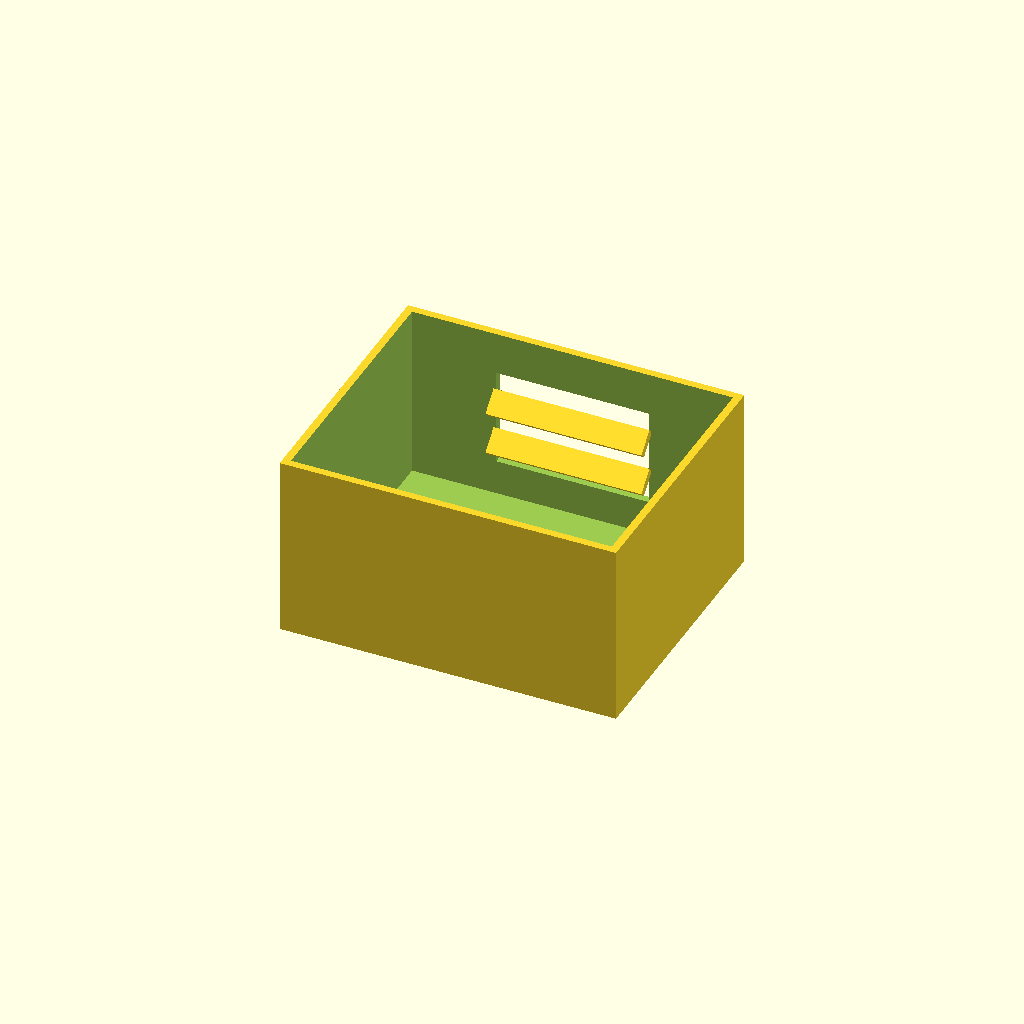
Cell 1 — every parameter at its default value.
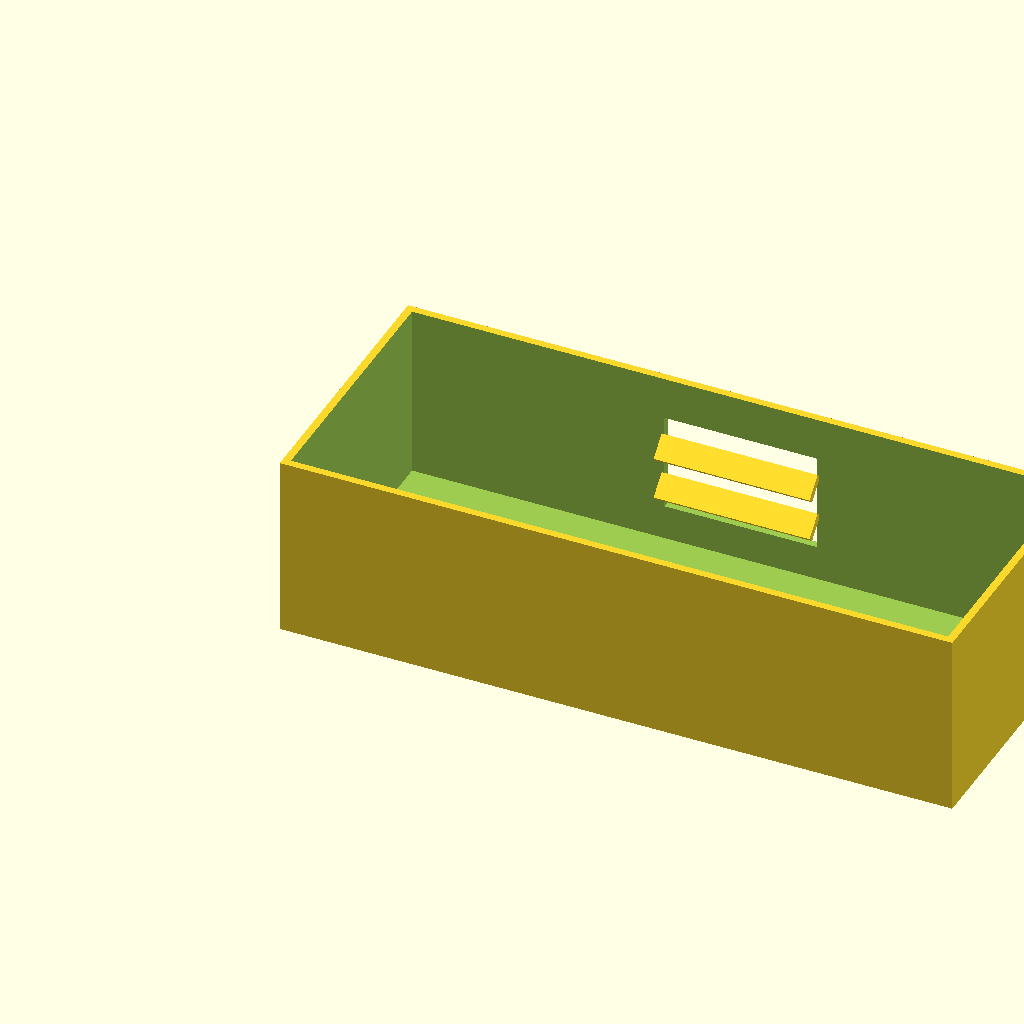
Cell 2 — box_l set to 220, the other parameters unchanged.
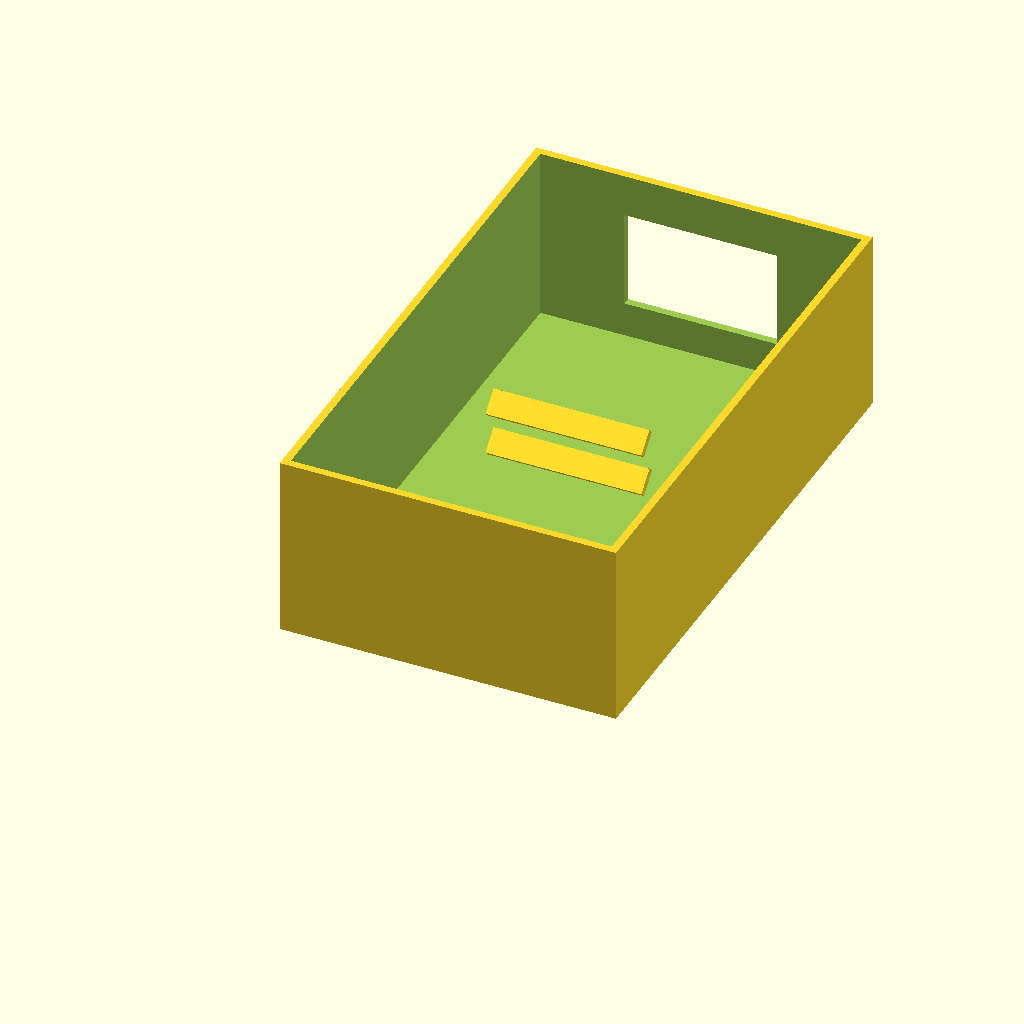
Cell 3: box_w = 180 (everything else at default).
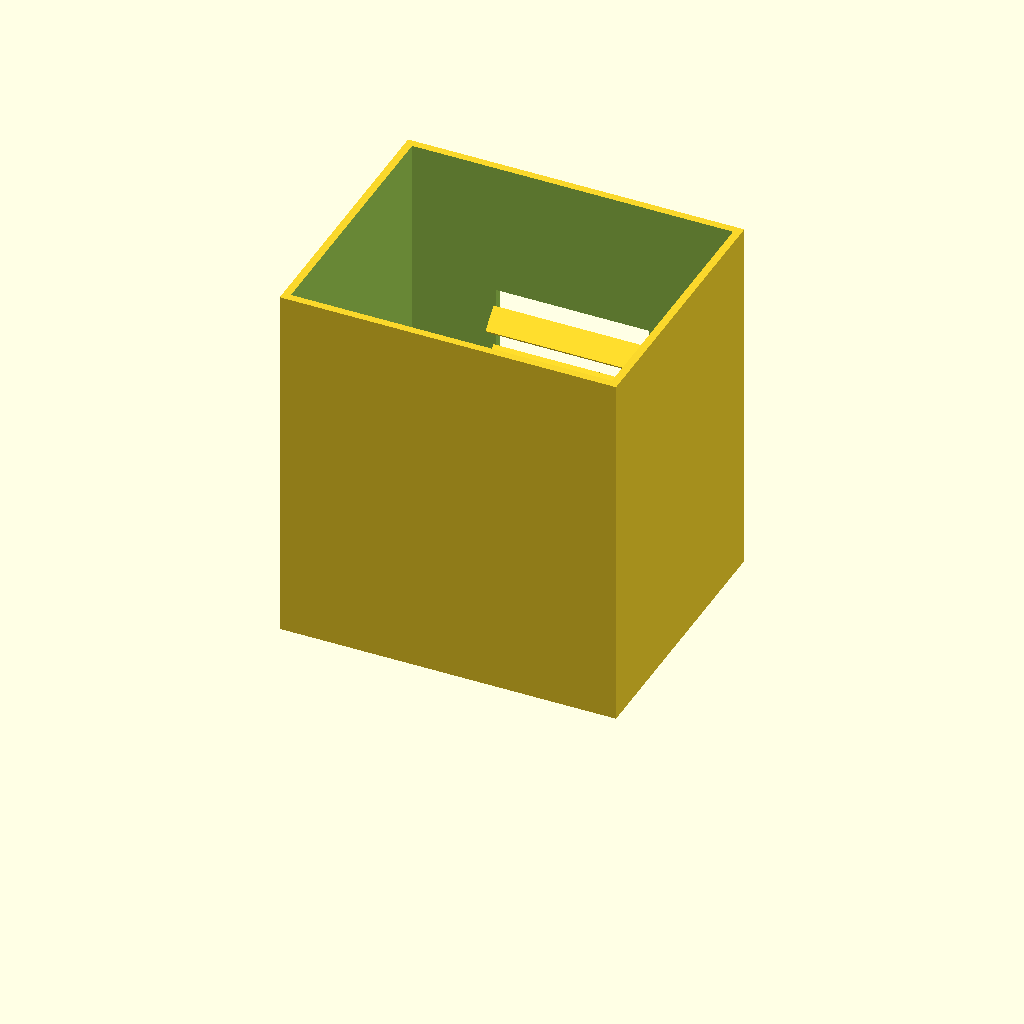
Cell 4: the same model with box_h = 120.
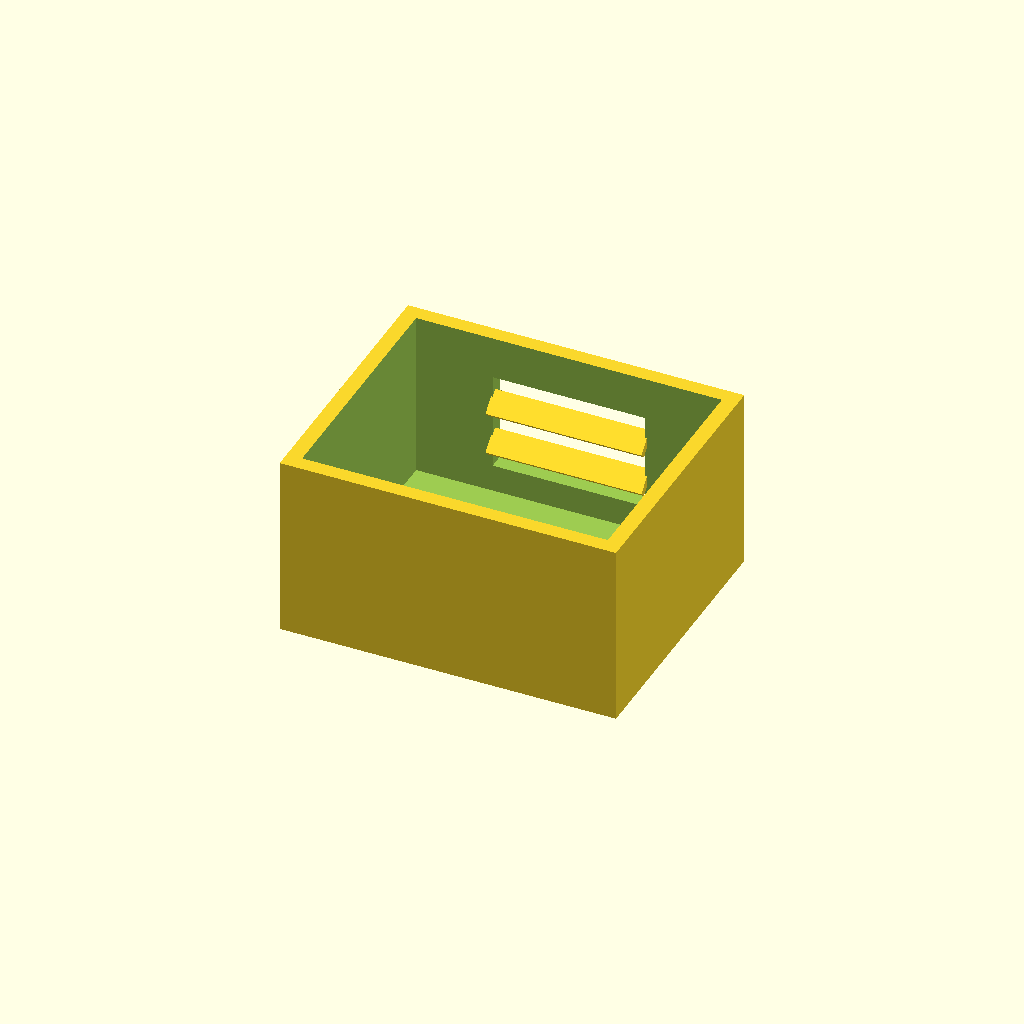
Cell 5: the same model with wall_t = 5.
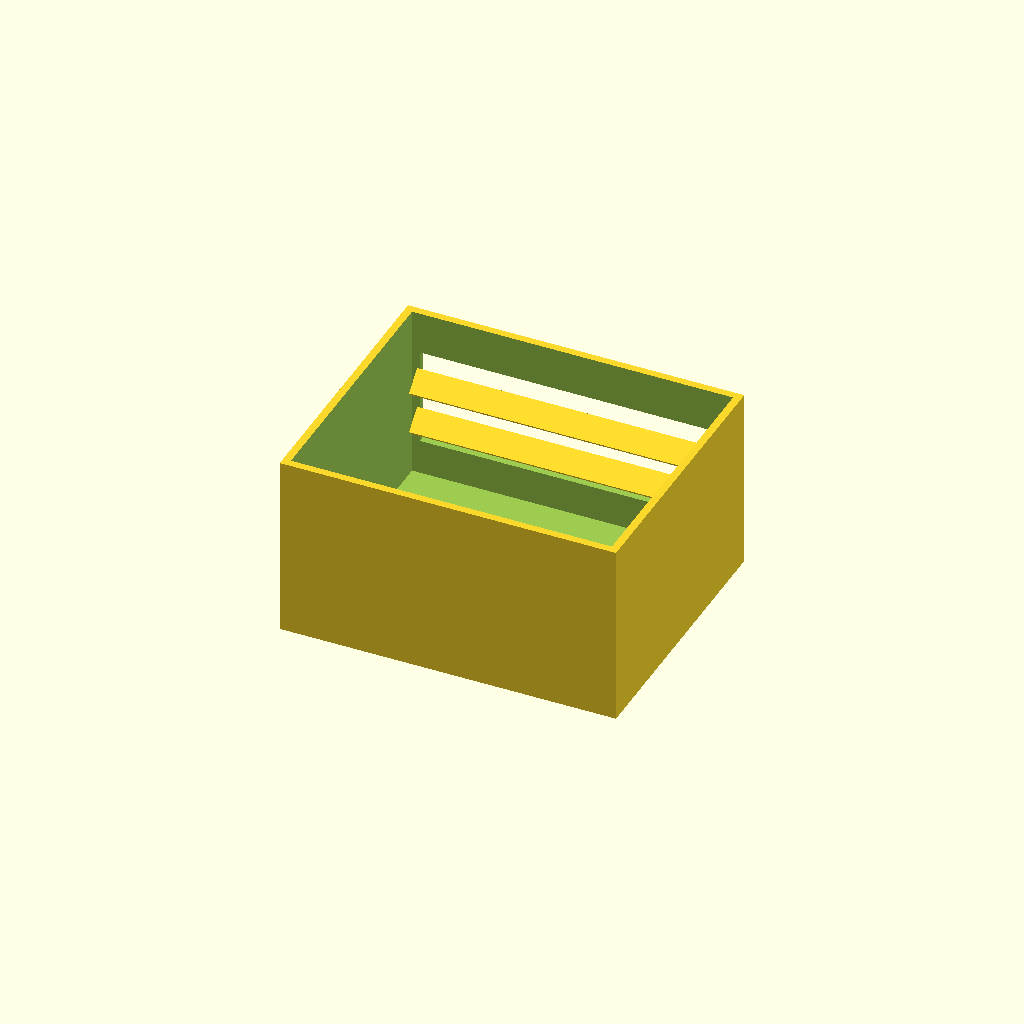
Cell 6 — win_l set to 100, the other parameters unchanged.
One fixed orthographic camera (rotation 55°, 0°, 25°; colour scheme Cornfield) for every cell.
Source of the model, optional_data/data/solid2/ventbox/part_0004.scad:
$fn = 32;

// ----------------------------------------------------------------------
// Vent box: louvers enclosure
// ----------------------------------------------------------------------

// --- parameters (mm) ---
box_l = 110;              // box length, X
box_w = 90;               // box width, Y
box_h = 60;               // box height, Z
wall_t = 2.5;             // shell wall thickness
win_l = 50;               // vent window width, X
win_h = 32;               // vent window height, Z
slat_t = 2.5;             // louver slat thickness
slat_d = 8;               // louver slat depth
slat_a = 45;              // louver slat angle, degrees
slat_pitch = 14;          // louver pitch
slat_yc = 84.79;          // slat centreline Y

win_z0 = (box_h - win_h) / 2;  // window lower edge Z
n_slats = 2;  // louver count
slat_z0 = win_z0 + (win_h - (n_slats - 1) * slat_pitch) / 2;

difference() {
  union() {
    difference() {
      cube([box_l, box_w, box_h]);
  translate([wall_t, wall_t, wall_t])
    cube([box_l - 2 * wall_t, box_w - 2 * wall_t, box_h]);
  translate([(box_l - win_l) / 2, box_w - wall_t - 1, win_z0])
    cube([win_l, wall_t + 2, win_h]);
    }
    for (i = [0 : n_slats - 1])
      translate([box_l / 2, slat_yc, slat_z0 + i * slat_pitch])
        rotate([slat_a, 0, 0])
          cube([win_l + 1, slat_d, slat_t], center = true);
  }
}
Customizer parameters (derived from the source; name, type, default, range or options):
box_l: number, default 110
box_w: number, default 90
box_h: number, default 60
wall_t: number, default 2.5
win_l: number, default 50
win_h: number, default 32
slat_t: number, default 2.5
slat_d: number, default 8
slat_a: number, default 45
slat_pitch: number, default 14
slat_yc: number, default 84.79
n_slats: number, default 2
